2-way image classification set "Dataset" from GitHub (CataAlTreilea/Drone_Rail_Detection); label vocabulary: drone, rails.

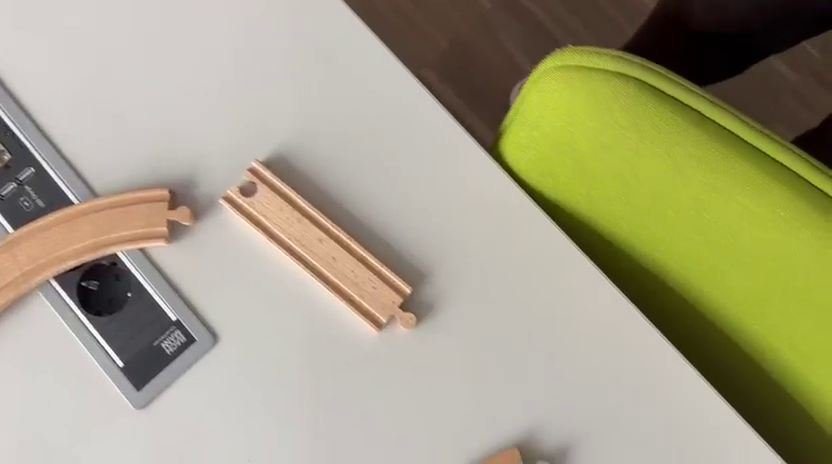
Label: rails

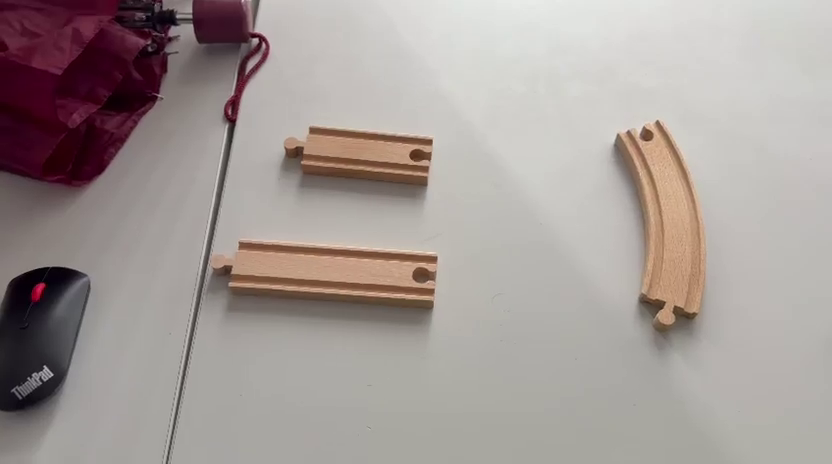
Label: rails

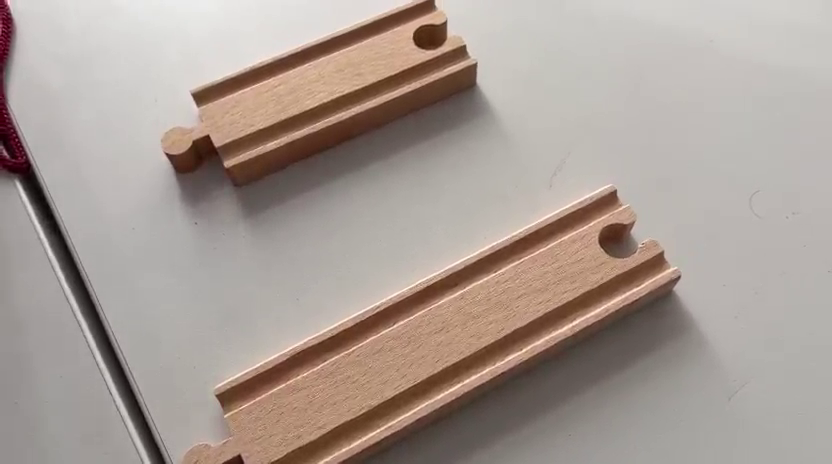
Label: rails

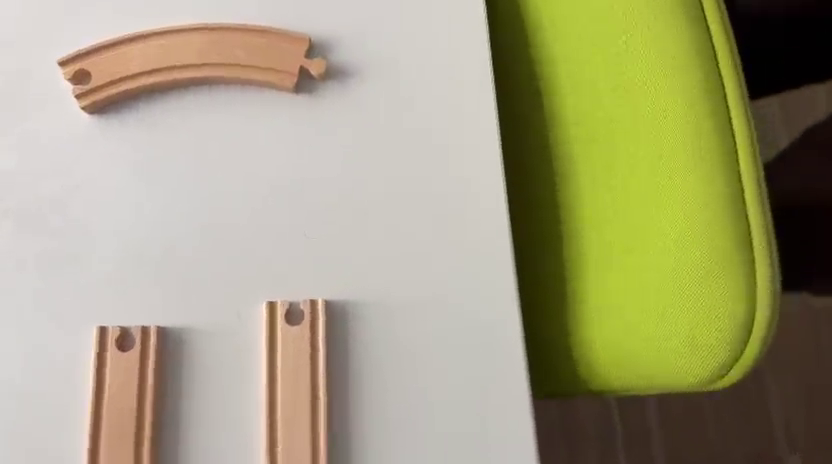
Label: rails

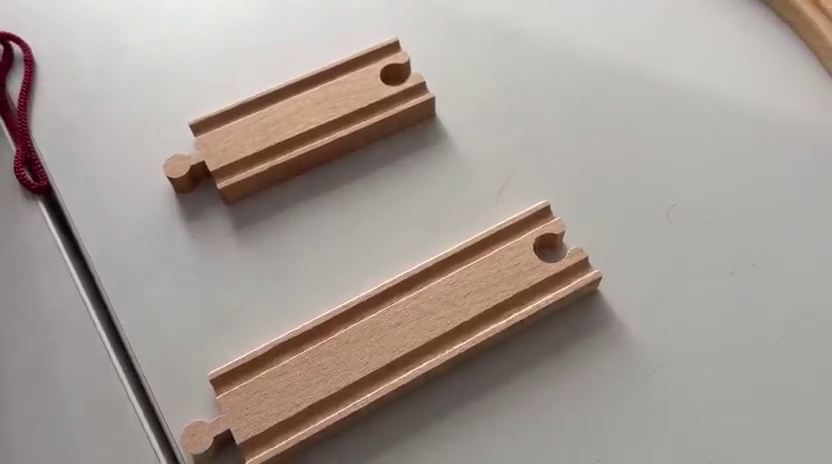
Label: rails

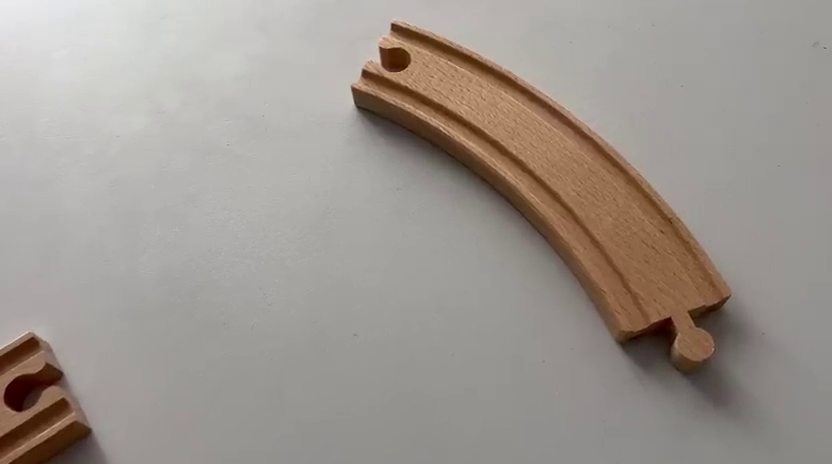
Label: rails
